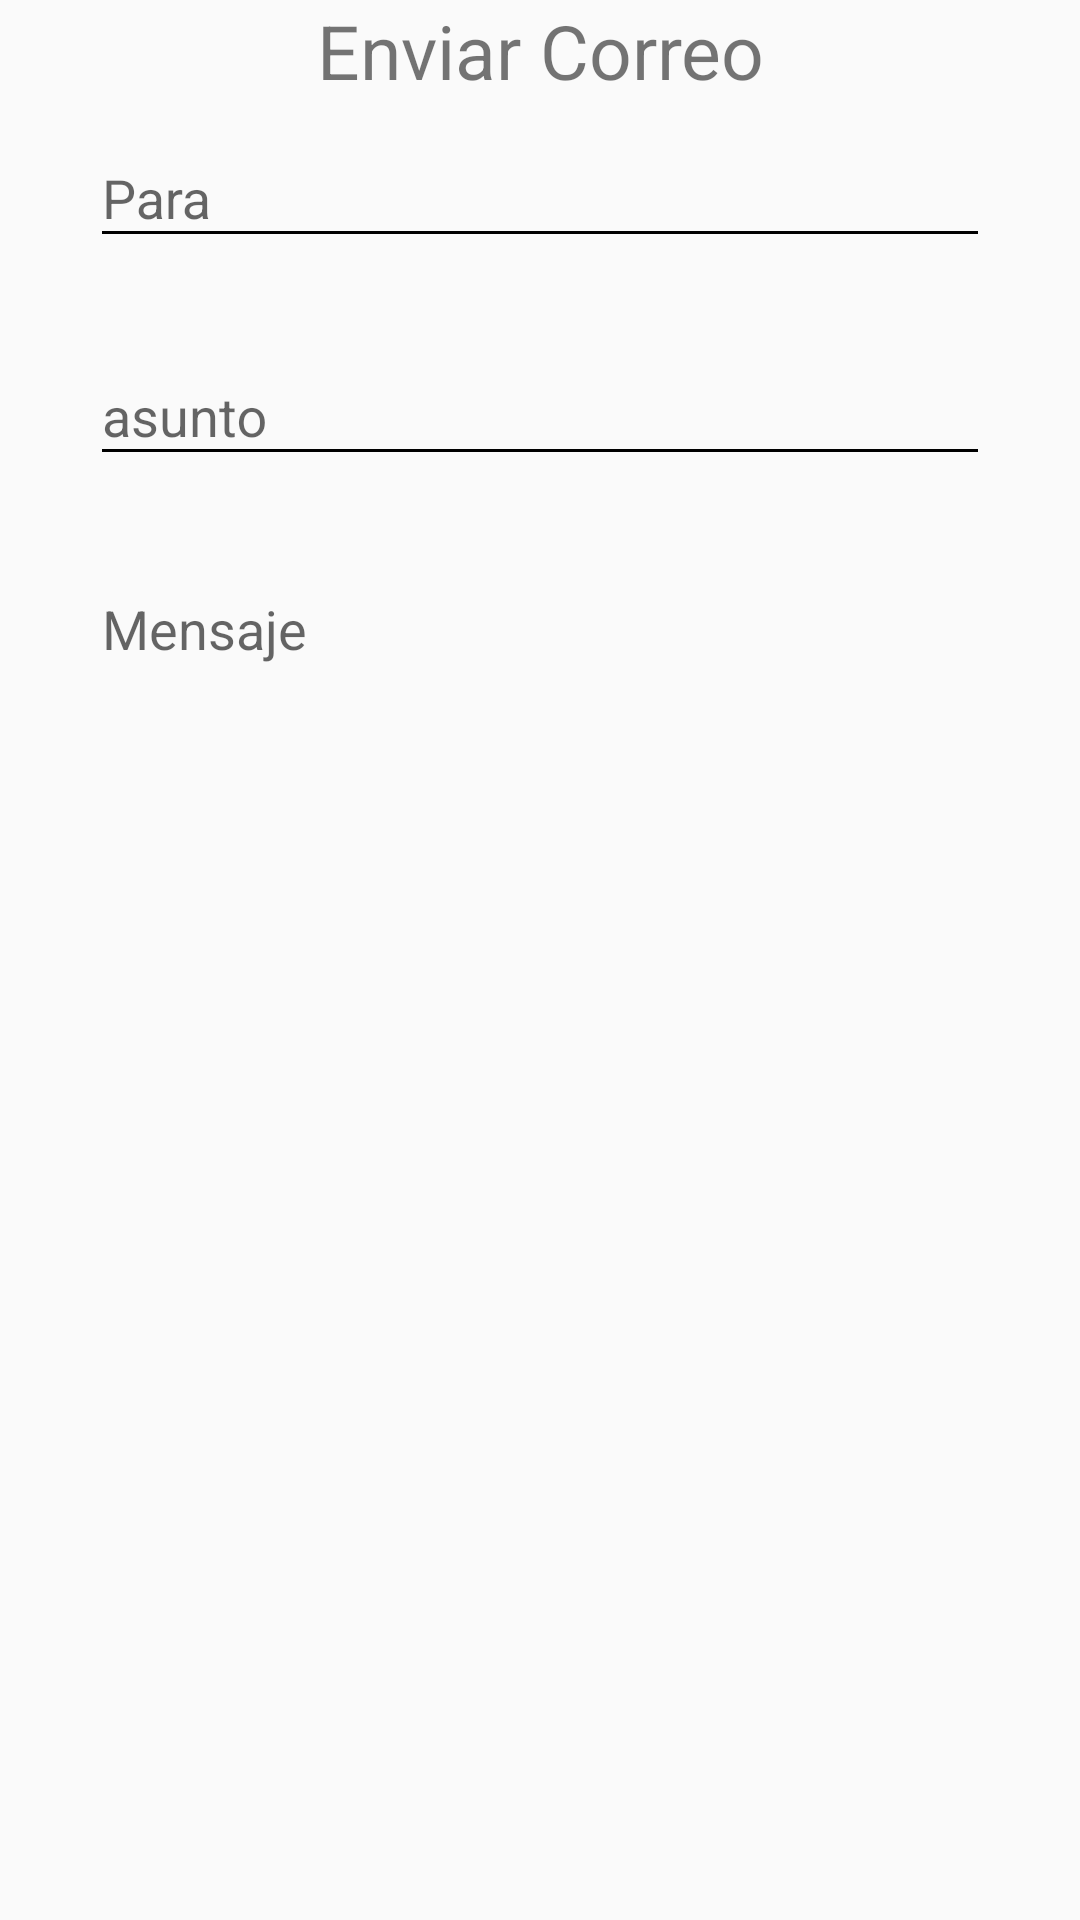

Reconstruct the res/layout file that produces this screen, plus the resources it refers to.
<!-- AndroidManifest.xml: application theme AppTheme -->
<!-- res/layout/activity_email.xml -->
<LinearLayout xmlns:android="http://schemas.android.com/apk/res/android"
    xmlns:app="http://schemas.android.com/apk/res-auto"
    xmlns:tools="http://schemas.android.com/tools"
    android:layout_width="match_parent"
    android:layout_height="match_parent"
    android:fitsSystemWindows="true"
    android:orientation="vertical"
    android:layout_marginTop="5dp"
    tools:context=".email">

    <TextView
        android:id="@+id/lbl_registro"
        android:layout_width="match_parent"
        android:layout_height="wrap_content"
        android:gravity="center"
        android:textSize="25dp"
        android:text="Enviar Correo" />

    <ScrollView
        android:layout_width="374dp"
        android:layout_height="447dp"
        android:layout_gravity="center"
        >
        <LinearLayout
            android:gravity="center"
            android:orientation="vertical"
            android:layout_width="match_parent"
            android:layout_height="wrap_content"
            android:fitsSystemWindows="true">

            <com.google.android.material.textfield.TextInputLayout

                android:layout_width="300dp"
                android:layout_height="wrap_content"

                app:errorEnabled="true">
                <com.google.android.material.textfield.TextInputEditText
                    android:id="@+id/txt_para"
                    android:focusable="false"
                    android:clickable="false"
                    android:layout_width="300dp"
                    android:layout_height="wrap_content"
                    android:ems="10"
                    android:hint="Para"
                    android:inputType="textEmailAddress" >

                </com.google.android.material.textfield.TextInputEditText>
            </com.google.android.material.textfield.TextInputLayout>

            <com.google.android.material.textfield.TextInputLayout

                android:layout_width="300dp"
                android:layout_height="wrap_content"

                app:errorEnabled="true">
                <com.google.android.material.textfield.TextInputEditText
                    android:id="@+id/txt_asunto"
                    android:layout_width="300dp"
                    android:layout_height="wrap_content"
                    android:ems="10"
                    android:hint="asunto"
                    android:inputType="text" >

                </com.google.android.material.textfield.TextInputEditText>
            </com.google.android.material.textfield.TextInputLayout>

            <com.google.android.material.textfield.TextInputLayout

                android:layout_width="300dp"
                android:layout_height="wrap_content"
                app:counterEnabled="true"
                app:counterMaxLength="1000"
                app:errorEnabled="true">
                <com.google.android.material.textfield.TextInputEditText
                    android:id="@+id/txt_mensaje"
                    android:layout_width="300dp"
                    android:layout_height="wrap_content"
                    android:gravity="top"
                    android:ems="10"
                    android:hint="Mensaje"
                    android:lines="15"
                    android:inputType="textMultiLine" >

                </com.google.android.material.textfield.TextInputEditText>
            </com.google.android.material.textfield.TextInputLayout>

            <LinearLayout
                android:layout_width="wrap_content"
                android:layout_height="wrap_content"

                android:orientation="horizontal">

                <Button
                    android:id="@+id/btn_atras_email"
                    android:layout_width="140dp"
                    android:layout_height="63dp"

                    android:background="@drawable/button4"
                    android:text="Atras"
                    android:textSize="15dp"
                     />

                <Button
                    android:id="@+id/enviar"
                    android:layout_width="140dp"
                    android:layout_height="63dp"
                    android:onClick="onEnviar"
                    android:background="@drawable/button3"
                    android:text="Enviar" />
            </LinearLayout>



        </LinearLayout>
    </ScrollView>
</LinearLayout>
<!-- resources referenced by this layout -->
<resources>
  <!-- drawable button3 (drawable) -->
  <?xml version="1.0" encoding="utf-8"?>
  <shape xmlns:android="http://schemas.android.com/apk/res/android" android:shape="rectangle">
  
      <corners
          android:radius="10dp"/>
  
      <stroke
          android:width="15px"
          android:color="#FF6961"
  
          />
      <solid
          android:color="@android:color/transparent"
          />
  
  </shape>
  <!-- drawable button4 (drawable) -->
  <?xml version="1.0" encoding="utf-8"?>
  <shape xmlns:android="http://schemas.android.com/apk/res/android" android:shape="rectangle">
  
      <corners
          android:radius="10dp"/>
  
      <stroke
          android:width="15px"
          android:color="#C1C0C1"
  
          />
      <solid
          android:color="@android:color/transparent"
          />
  
  </shape>
  <style name="AppTheme" parent="Base.Theme.AppCompat.Light.DarkActionBar">
          
          <item name="colorPrimary">#CC0000</item>
          <item name="colorPrimaryDark">#FE0000</item>
          <item name="colorAccent">@color/colorAccent</item>
          <item name="colorControlNormal">#000000</item>
          <item name="colorControlActivated">#FE0000</item>
          <item name="colorControlHighlight">#CC0000</item>
  
      </style>
  <!-- not gathered from this repository: default colours our renderer supplied (Android Studio template values) -->
  <color name="colorAccent">#FF03DAC5</color>
</resources>
